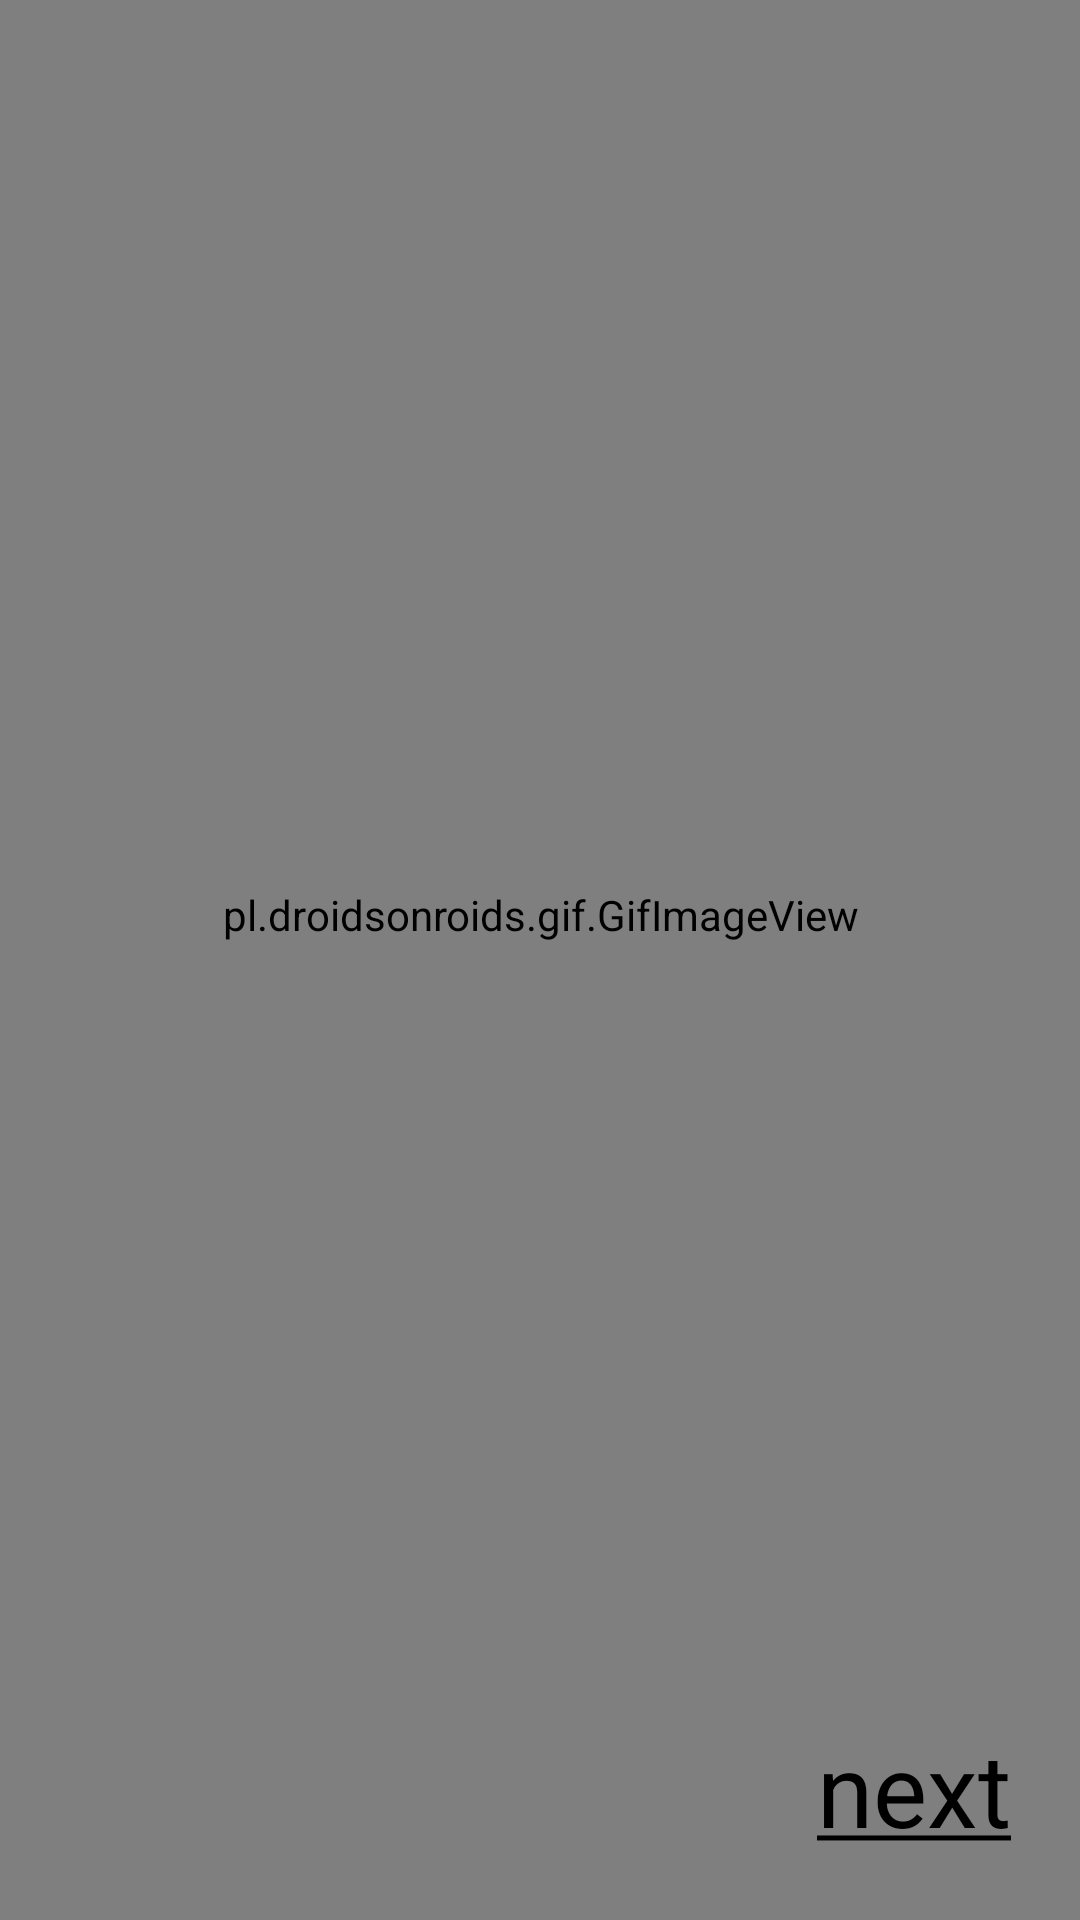

The Android layout XML behind this screen, and the referenced resources:
<!-- AndroidManifest.xml: application theme Theme.NetSettle -->
<!-- res/layout/activity_su1.xml -->
<?xml version="1.0" encoding="utf-8"?>
<androidx.constraintlayout.widget.ConstraintLayout xmlns:android="http://schemas.android.com/apk/res/android"
    xmlns:app="http://schemas.android.com/apk/res-auto"
    xmlns:tools="http://schemas.android.com/tools"
    android:layout_width="match_parent"
    android:layout_height="match_parent"
    android:background="#BF3AE5"
    tools:context=".su1">

    <pl.droidsonroids.gif.GifImageView
        android:id="@+id/gifImageView"
        android:layout_width="415dp"
        android:layout_height="729dp"
        android:src="@drawable/knowing"
        app:layout_constraintBottom_toBottomOf="parent"
        app:layout_constraintEnd_toEndOf="parent"
        app:layout_constraintStart_toStartOf="parent"
        app:layout_constraintTop_toTopOf="parent"
        app:layout_constraintVertical_bias="0.675" />

    <TextView
        android:id="@+id/textView5"
        android:layout_width="wrap_content"
        android:layout_height="wrap_content"
        android:onClick="su2"
        android:text="@string/next"
        android:textColor="#000000"
        android:textSize="34sp"
        app:layout_constraintBottom_toBottomOf="parent"
        app:layout_constraintEnd_toEndOf="parent"
        app:layout_constraintHorizontal_bias="0.922"
        app:layout_constraintStart_toStartOf="parent"
        app:layout_constraintTop_toTopOf="parent"
        app:layout_constraintVertical_bias="0.964" />
</androidx.constraintlayout.widget.ConstraintLayout>
<!-- resources referenced by this layout -->
<resources>
  <!-- drawable knowing: jpg bitmap (drawable, 67163 bytes) -->
  <string name="next"><u>next</u></string>
  <style name="Theme.NetSettle" parent="Base.Theme.NetSettle" />
  <style name="Base.Theme.NetSettle" parent="Theme.Material3.DayNight.NoActionBar">
          
          
      </style>
</resources>
